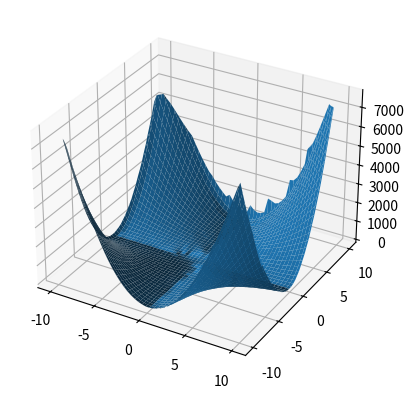

Reproduce this figure in Python.
from scipy.interpolate import griddata
import numpy as np
import matplotlib.pyplot as plt
from mpl_toolkits.mplot3d import axes3d

x = np.linspace(-10, 10, 1000)
y = np.linspace(-10, 10, 1000)
X, Y = np.meshgrid(x, y)

def f(x, y):
    return x ** 2 * y ** 2 + 2

px, py = np.random.choice(x, 250), np.random.choice(y, 250)

z = griddata((px, py), f(px, py), (X, Y), method='cubic')

fig = plt.figure()
ax = fig.add_subplot(projection="3d")
ax.plot_surface(X, Y, z)

plt.show()

print ("Hello world")
